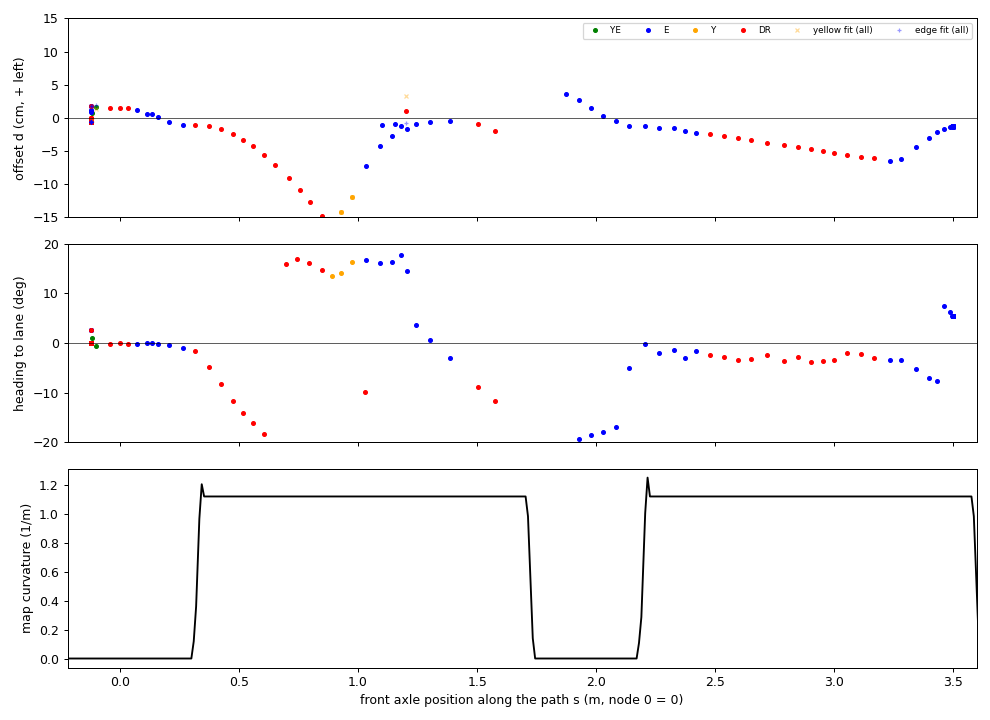

Values plotted in this chart, from the file beside it:
t, dist, s, src, d, h, dY, dE
1794948532, 0.000, -0.120, DR, 0.00, 0.00, nan, nan
1794948532, 0.000, -0.120, DR, 0.00, 0.00, nan, nan
1794948533, 0.000, -0.120, DR, 0.00, 0.00, nan, nan
1794948533, 0.000, -0.120, DR, 0.00, 0.00, nan, nan
1794948533, 0.000, -0.120, E, -0.56, 0.00, nan, -0.56
1794948533, 0.000, -0.120, DR, -0.56, 0.00, nan, nan
1794948534, 0.000, -0.120, DR, -0.56, 0.00, nan, nan
1794948534, 0.000, -0.120, DR, -0.56, 0.00, nan, nan
1794948534, 0.000, -0.120, E, -0.59, 0.00, nan, -0.59
1794948534, 0.000, -0.120, DR, -0.59, 0.00, nan, nan
1794948534, 0.000, -0.120, DR, -0.59, 0.01, nan, nan
1794948535, 0.000, -0.120, DR, -0.59, 0.01, nan, nan
1794948535, 0.000, -0.120, E, -0.57, -0.00, nan, -0.57
1794948535, 0.000, -0.120, DR, -0.57, -0.00, nan, nan
1794948535, 0.000, -0.120, E, -0.58, -0.00, nan, -0.58
1794948536, 0.000, -0.120, DR, -0.58, -0.00, nan, nan
1794948536, 0.000, -0.120, E, -0.58, -0.00, nan, -0.58
1794948536, 0.000, -0.120, DR, -0.58, -0.00, nan, nan
1794948536, 0.000, -0.120, DR, -0.58, -0.00, nan, nan
1794948536, 0.000, -0.120, DR, -0.58, -0.00, nan, nan
1794948537, 0.000, -0.120, DR, -0.58, -0.00, nan, nan
1794948537, 0.000, -0.120, DR, -0.58, -0.00, nan, nan
1794948537, 0.000, -0.120, DR, -0.58, -0.00, nan, nan
1794948537, 0.000, -0.120, DR, -0.58, -0.00, nan, nan
1794948538, 0.000, -0.120, DR, -0.58, -0.00, nan, nan
1794948538, 0.000, -0.120, DR, -0.58, -0.00, nan, nan
1794948538, 0.000, -0.120, DR, -0.58, -0.00, nan, nan
1794948538, 0.000, -0.120, DR, -0.58, -0.00, nan, nan
1794948538, 0.000, -0.120, DR, -0.58, -0.00, nan, nan
1794948539, 0.000, -0.120, DR, -0.58, -0.00, nan, nan
1794948539, 0.000, -0.120, E, -0.55, -0.00, nan, -0.55
1794948539, 0.000, -0.120, DR, -0.55, -0.00, nan, nan
1794948539, 0.000, -0.120, DR, -0.55, -0.00, nan, nan
1794948540, 0.000, -0.120, DR, -0.55, -0.00, nan, nan
1794948540, 0.000, -0.120, E, -0.58, -0.00, nan, -0.58
1794948540, 0.000, -0.120, DR, -0.58, -0.00, nan, nan
1794948540, 0.000, -0.120, DR, -0.58, -0.00, nan, nan
1794948540, 0.000, -0.120, DR, -0.58, -0.00, nan, nan
1794948541, 0.000, -0.120, DR, -0.58, -0.00, nan, nan
1794948541, 0.000, -0.120, E, -0.52, -0.00, nan, -0.52
1794948541, 0.000, -0.120, DR, -0.52, 0.01, nan, nan
1794948541, 0.000, -0.120, DR, -0.52, 0.00, nan, nan
1794948541, 0.000, -0.120, DR, -0.52, 0.01, nan, nan
1794948542, 0.000, -0.120, DR, -0.52, -0.00, nan, nan
1794948542, 0.000, -0.120, E, -0.58, -0.00, nan, -0.58
1794948542, 0.000, -0.120, DR, -0.58, -0.00, nan, nan
1794948542, 0.000, -0.120, E, -0.59, 0.01, nan, -0.59
1794948543, 0.000, -0.120, DR, -0.59, 0.01, nan, nan
1794948543, 0.000, -0.120, DR, -0.59, -0.00, nan, nan
1794948543, 0.000, -0.120, DR, -0.59, -0.00, nan, nan
1794948543, 0.000, -0.120, E, -0.55, -0.00, nan, -0.55
1794948543, 0.000, -0.120, E, -0.54, -0.00, nan, -0.54
1794948544, 0.000, -0.120, E, -0.52, -0.00, nan, -0.52
1794948544, 0.000, -0.120, DR, -0.52, -0.00, nan, nan
1794948544, 0.000, -0.120, DR, -0.52, -0.00, nan, nan
1794948544, 0.000, -0.120, DR, -0.52, -0.00, nan, nan
1794948545, 0.000, -0.120, DR, -0.52, -0.00, nan, nan
1794948545, 0.000, -0.120, E, 0.90, -0.00, nan, 0.90
1794948545, 0.000, -0.120, E, 1.24, 2.62, nan, 1.24
1794948545, 0.000, -0.120, E, 1.74, 2.61, nan, 1.74
... 112 more rows
